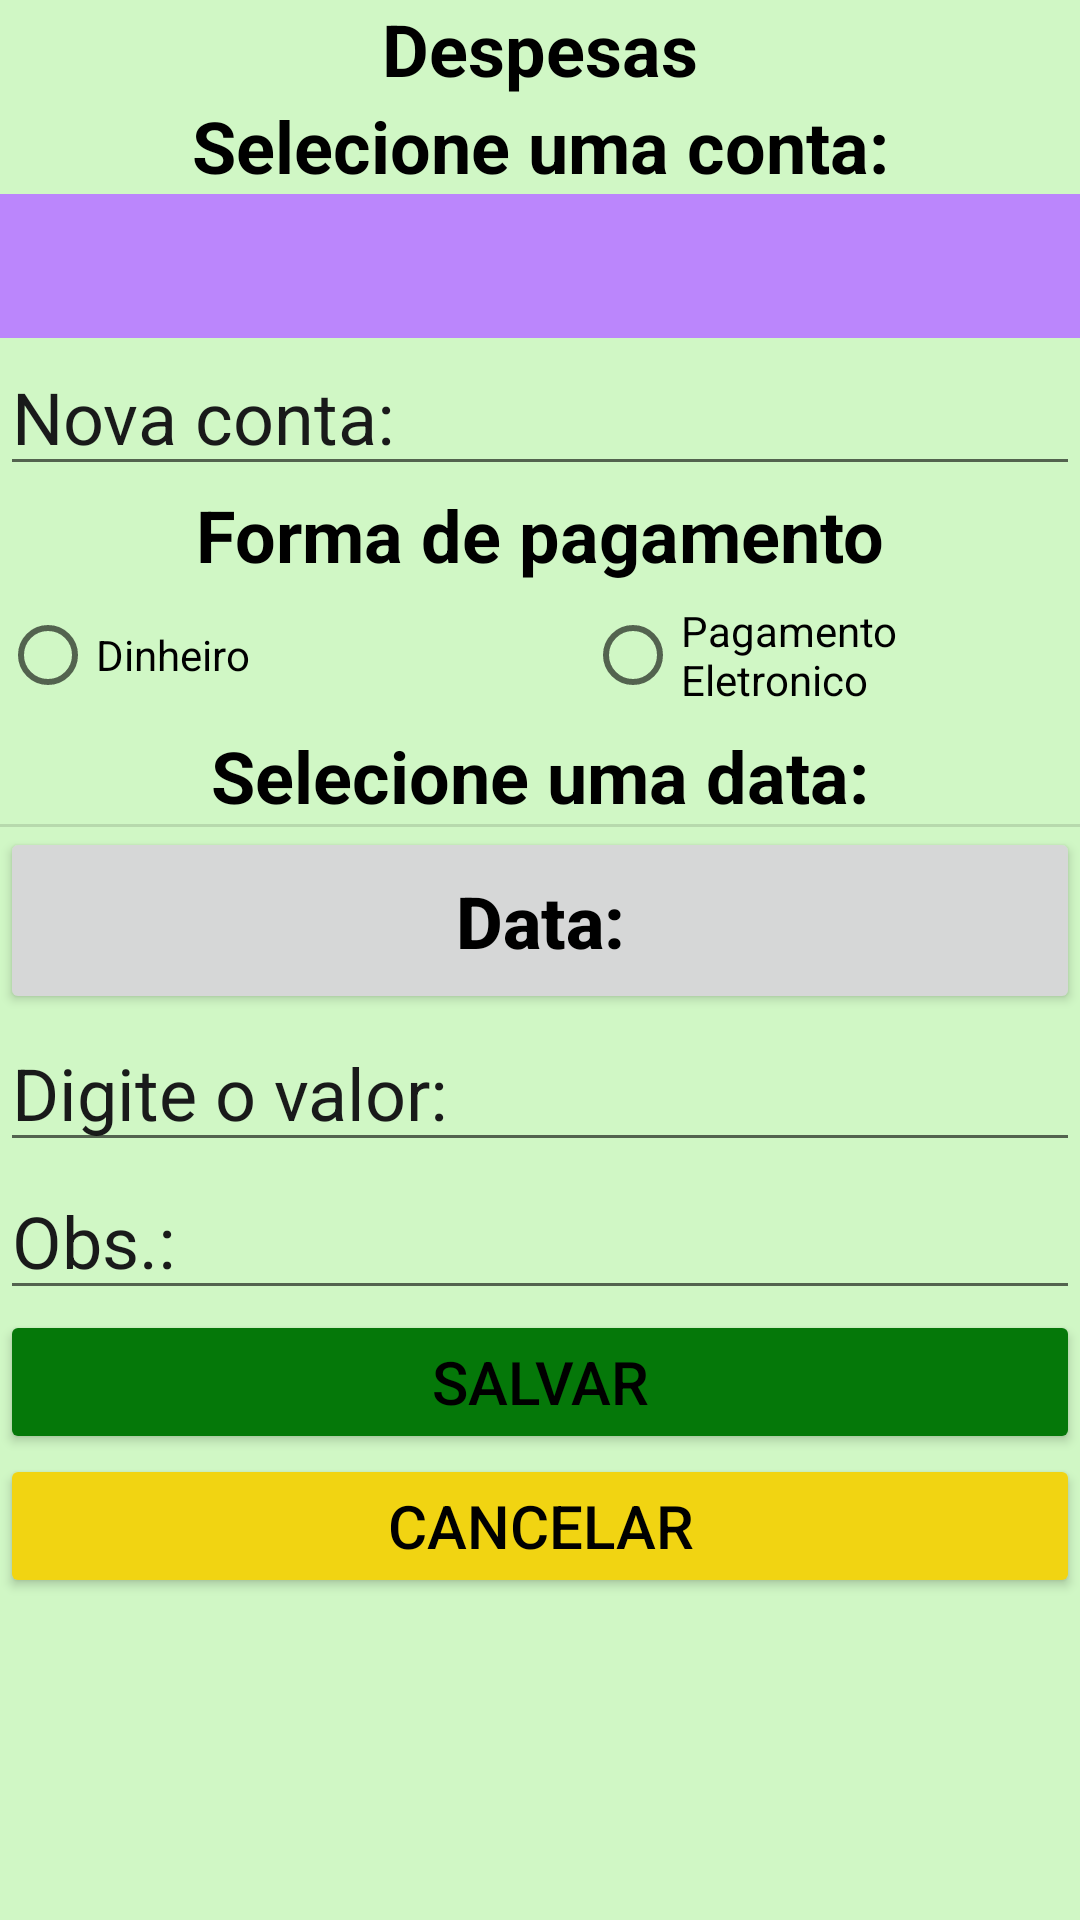

Reconstruct the res/layout file that produces this screen, plus the resources it refers to.
<!-- AndroidManifest.xml: application theme Theme.AdministradorFinanceiro -->
<!-- res/layout/activity_contas.xml -->
<?xml version="1.0" encoding="utf-8"?>
<FrameLayout xmlns:android="http://schemas.android.com/apk/res/android"
    xmlns:app="http://schemas.android.com/apk/res-auto"
    xmlns:tools="http://schemas.android.com/tools"
    android:layout_width="match_parent"
    android:layout_height="match_parent"
    android:layout_margin="5dp"
    android:layout_marginStart="5dp"
    android:layout_marginTop="5dp"
    android:layout_marginBottom="5dp"
    android:background="@color/fundoTela"
    android:orientation="vertical"
    tools:context=".Views.ContasActivity">

  <ScrollView
      android:layout_width="match_parent"
      android:layout_height="match_parent">

    <LinearLayout
        android:layout_width="match_parent"
        android:layout_height="wrap_content"
        android:orientation="vertical" >

      <TextView
          android:id="@+id/titulo"
          android:layout_width="match_parent"
          android:layout_height="wrap_content"
          android:layout_gravity="center"
          android:text="@string/despesa"
          android:textAlignment="center"
          android:textColor="@color/black"
          android:textSize="24sp"
          android:textStyle="bold" />

      <TextView
          android:id="@+id/textView2"
          android:layout_width="match_parent"
          android:layout_height="wrap_content"
          android:layout_gravity="center"
          android:text="@string/conta"
          android:textAlignment="center"
          android:textColor="@color/black"
          android:textSize="24sp"
          android:textStyle="bold" />

      <Spinner
          android:id="@+id/spinnerConta"
          android:layout_width="match_parent"
          android:layout_height="wrap_content"
          android:background="@color/purple_200"
          android:focusable="true"
          android:minHeight="48dp"
          android:prompt="@string/cancel"
          android:textAlignment="center"
          tools:ignore="SpeakableTextPresentCheck" />

      <EditText
          android:id="@+id/idNovaConta"
          android:layout_width="match_parent"
          android:layout_height="wrap_content"
          android:focusable="auto"
          android:focusableInTouchMode="true"
          android:hint="@string/hintConta"
          android:inputType="text"
          android:onClick="LimparSpiner"
          android:textColorHighlight="@color/cinzaHint"
          android:textColorHint="@color/cinzaHint"
          android:textSize="24sp" />

      <TextView
          android:id="@+id/label3"
          android:layout_width="match_parent"
          android:layout_height="wrap_content"
          android:layout_gravity="center"
          android:text="@string/formaPagamento"
          android:textAlignment="center"
          android:textColor="@color/black"
          android:textSize="24sp"
          android:textStyle="bold" />

      <RadioGroup
          android:id="@+id/idFormaPaga"
          android:layout_width="match_parent"
          android:layout_height="match_parent"
          android:orientation="horizontal">

        <RadioButton
            android:id="@+id/radioDi"
            android:layout_width="195dp"
            android:layout_height="wrap_content"
            android:text="@string/pagamentoDinheiro" />

        <RadioButton
            android:id="@+id/radioEle"
            android:layout_width="match_parent"
            android:layout_height="match_parent"
            android:text="@string/pagamentoDigital" />

      </RadioGroup>

      <TextView
          android:id="@+id/textView"
          android:layout_width="match_parent"
          android:layout_height="wrap_content"
          android:layout_gravity="center"
          android:text="@string/data"
          android:textAlignment="center"
          android:textColor="@color/black"
          android:textSize="24sp"
          android:textStyle="bold" />

      <View
          android:id="@+id/divider2"
          android:layout_width="match_parent"
          android:layout_height="1dp"
          android:background="?android:attr/listDivider" />

      <Button
          android:id="@+id/idDate"
          android:layout_width="match_parent"
          android:layout_height="wrap_content"
          android:hint="@string/hintDate"
          android:onClick="DateClick"
          android:padding="15dp"
          android:textColorHint="@color/black"
          android:textSize="24sp"
          android:textStyle="bold" />

      <EditText
          android:id="@+id/idValor"
          android:layout_width="match_parent"
          android:layout_height="wrap_content"
          android:focusable="auto"
          android:focusableInTouchMode="true"
          android:hint="@string/hintValor"
          android:inputType="number|numberDecimal"
          android:textColorHighlight="@color/cinzaHint"
          android:textColorHint="@color/cinzaHint"
          android:textSize="24sp" />

      <EditText
          android:id="@+id/idObsConta"
          android:layout_width="match_parent"
          android:layout_height="wrap_content"
          android:focusable="auto"
          android:focusableInTouchMode="true"
          android:hint="@string/hintobs"
          android:inputType="text"
          android:textColorHighlight="@color/cinzaHint"
          android:textColorHint="@color/cinzaHint"
          android:textSize="24sp" />

      <Button
          android:id="@+id/idSalvar"
          android:layout_width="match_parent"
          android:layout_height="wrap_content"
          android:backgroundTint="@color/verde"
          android:onClick="salvarClick"
          android:text="@string/salvar"
          android:textColor="@color/black"
          android:textSize="20sp" />

      <Button
          android:id="@+id/idCancelar"
          android:layout_width="match_parent"
          android:layout_height="wrap_content"
          android:backgroundTint="@color/amarelo"
          android:onClick="cancelar"
          android:text="@string/cancel"
          android:textColor="@color/black"
          android:textSize="20sp" />
    </LinearLayout>
  </ScrollView>


</FrameLayout>
<!-- resources referenced by this layout -->
<resources>
  <color name="amarelo">#F1D412</color>
  <color name="black">#FF000000</color>
  <color name="cinzaHint">#EE0C0A0E</color>
  <color name="fundoTela">#6183EA67</color>
  <color name="purple_200">#FFBB86FC</color>
  <color name="verde">#057809</color>
  <string name="cancel">Cancelar</string>
  <string name="conta">Selecione uma conta:</string>
  <string name="data">Selecione uma data:</string>
  <string name="despesa">Despesas</string>
  <string name="formaPagamento">Forma de pagamento</string>
  <string name="hintConta">Nova conta:</string>
  <string name="hintDate">Data:</string>
  <string name="hintValor">Digite o valor:</string>
  <string name="hintobs">Obs.:</string>
  <string name="pagamentoDigital">Pagamento Eletronico</string>
  <string name="pagamentoDinheiro">Dinheiro</string>
  <string name="salvar">Salvar</string>
  <style name="Theme.AdministradorFinanceiro" parent="Theme.MaterialComponents.DayNight.DarkActionBar">
          
          <item name="colorPrimary">@color/purple_500</item>
          <item name="colorPrimaryVariant">@color/purple_700</item>
          <item name="colorOnPrimary">@color/white</item>
          
          <item name="colorSecondary">@color/teal_200</item>
          <item name="colorSecondaryVariant">@color/teal_700</item>
          <item name="colorOnSecondary">@color/black</item>
          
          <item name="android:statusBarColor" tools:targetApi="l">?attr/colorPrimaryVariant</item>
          
      </style>
  <color name="purple_500">#FF6200EE</color>
  <color name="purple_700">#FF3700B3</color>
  <color name="white">#FFFFFFFF</color>
  <color name="teal_200">#FF03DAC5</color>
  <color name="teal_700">#FF018786</color>
</resources>
